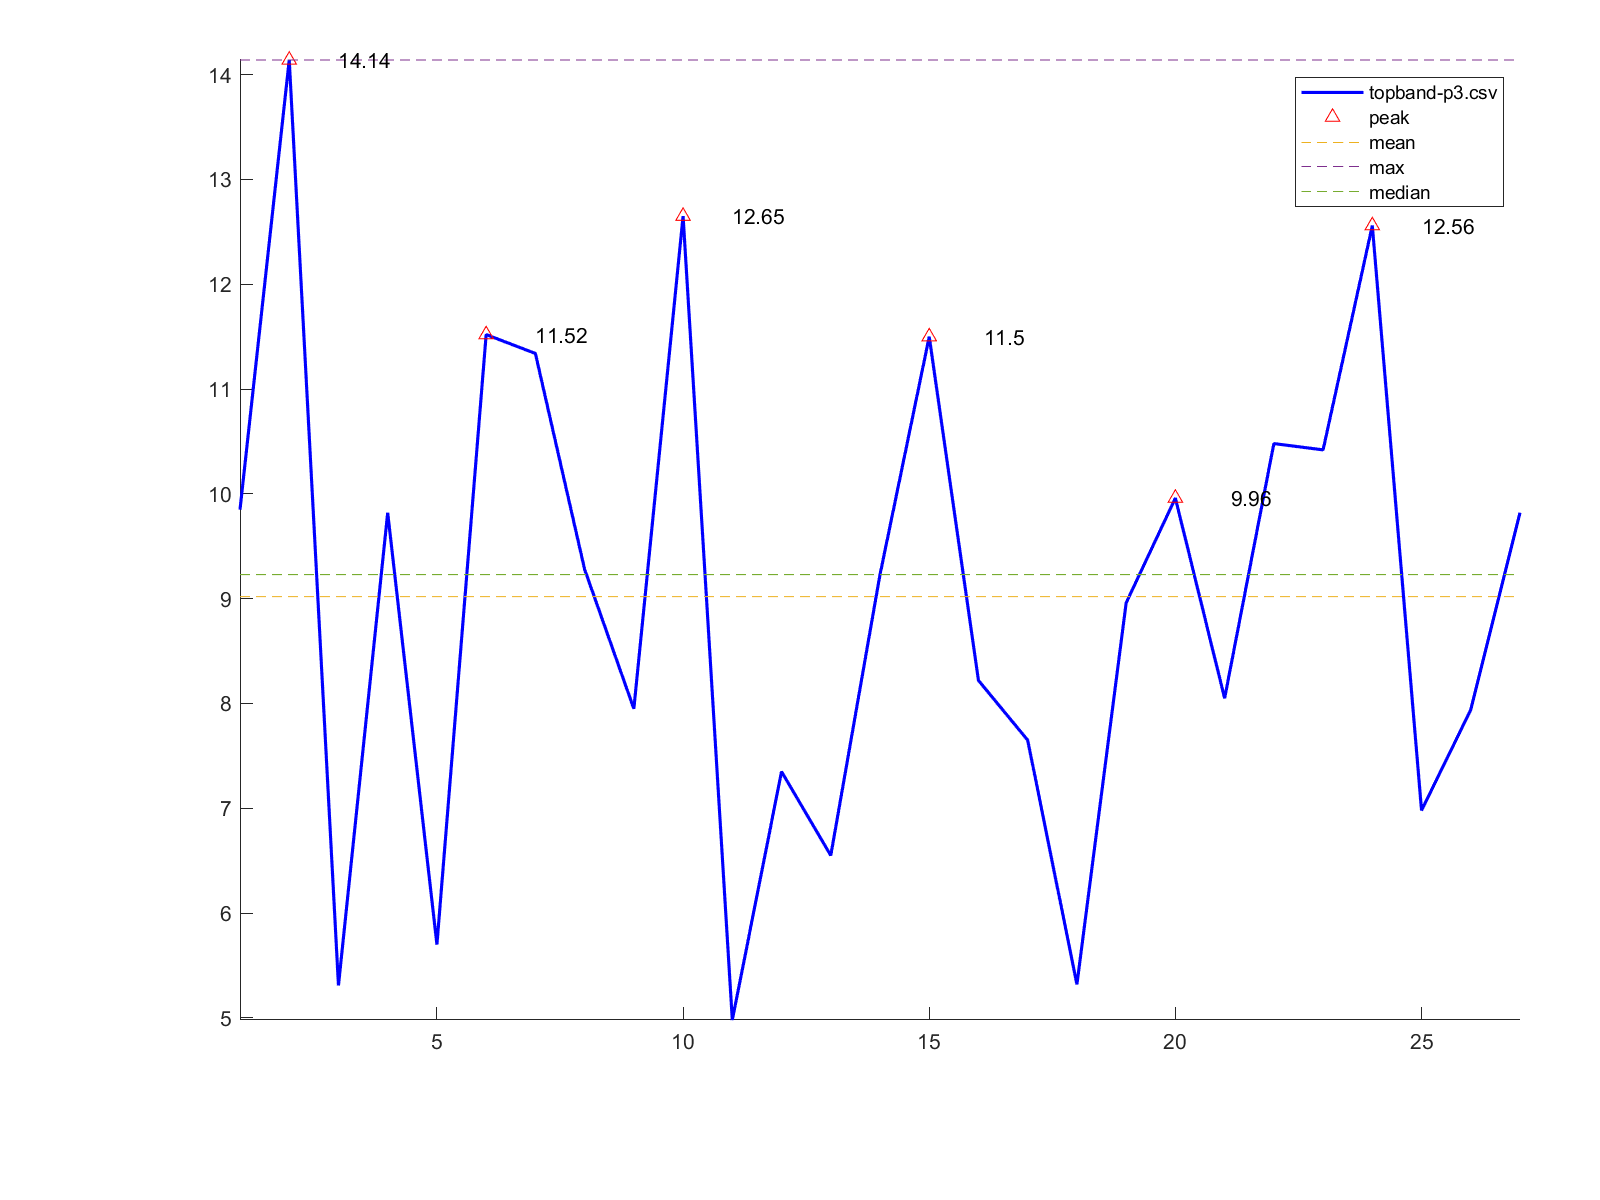

The file beside this chart, header and first rows:
1, 9.85
2, 14.14
3, 5.31
4, 9.82
5, 5.7
6, 11.52
7, 11.34
8, 9.28
9, 7.95
10, 12.65
11, 4.98
12, 7.35
13, 6.55
14, 9.23
15, 11.5
16, 8.22
17, 7.65
18, 5.32
19, 8.96
20, 9.96
21, 8.05
22, 10.48
23, 10.42
24, 12.56
25, 6.98
26, 7.94
27, 9.82
